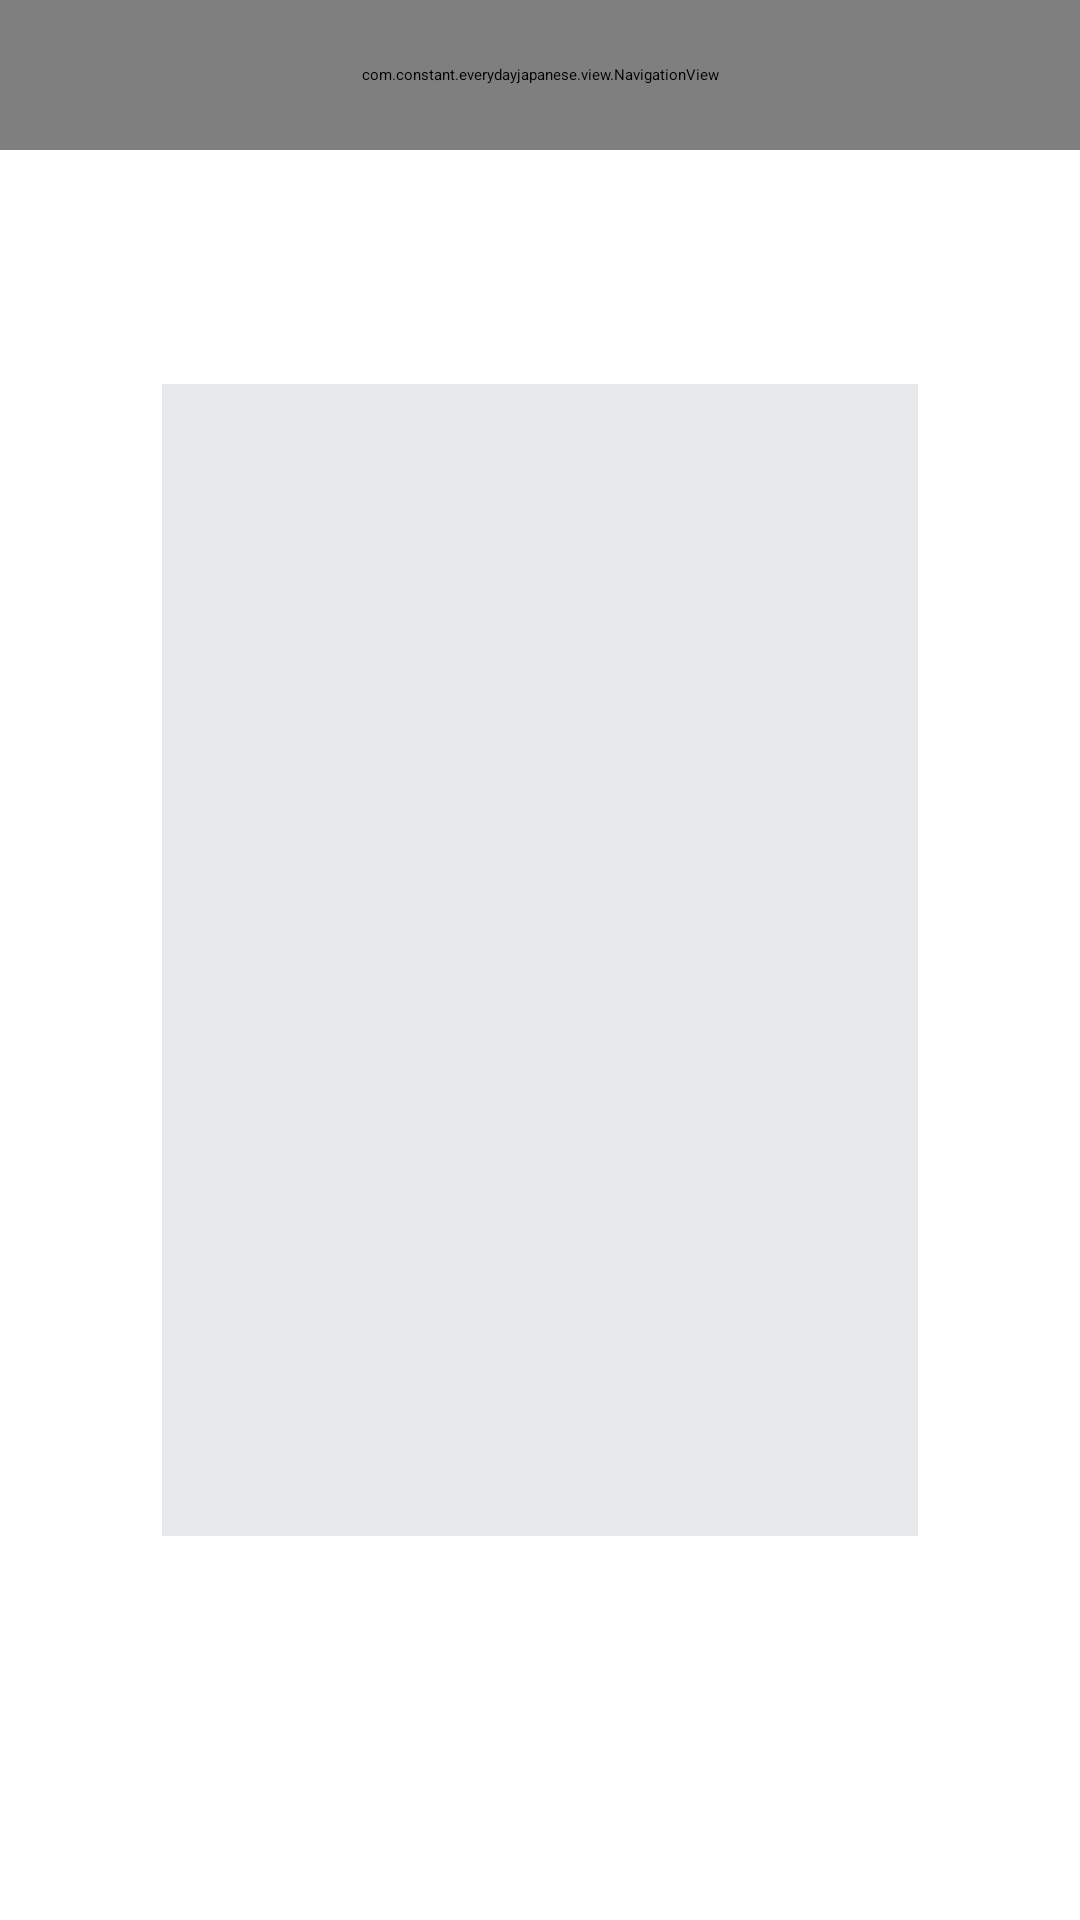

Here is an Android app screen rendered from its layout file. Give the layout XML and the strings, colors and styles it references.
<!-- AndroidManifest.xml: application theme Theme.EverydayJapanese -->
<!-- res/layout/activity_test.xml -->
<?xml version="1.0" encoding="utf-8"?>
<layout xmlns:android="http://schemas.android.com/apk/res/android"
    xmlns:app="http://schemas.android.com/apk/res-auto"
    xmlns:tools="http://schemas.android.com/tools">

    <androidx.constraintlayout.widget.ConstraintLayout
        android:layout_width="match_parent"
        android:layout_height="match_parent"
        android:background="@color/bg3"
        tools:context=".scene.main.StudyActivity">
        <FrameLayout
            android:layout_width="match_parent"
            android:layout_height="match_parent"
            android:background="@color/bg0"
            app:layout_constraintEnd_toEndOf="parent"
            app:layout_constraintStart_toStartOf="parent"
            app:layout_constraintTop_toBottomOf="@+id/navigationview"
            app:layout_constraintBottom_toBottomOf="parent"
            />
        <com.constant.everydayjapanese.view.NavigationView
            android:id="@+id/navigationview"
            android:layout_width="match_parent"
            android:layout_height="@dimen/navigation_height"
            app:layout_constraintEnd_toEndOf="parent"
            app:layout_constraintStart_toStartOf="parent"
            app:layout_constraintTop_toTopOf="parent" />

        <ImageView
            android:id="@+id/button_previous"
            android:layout_width="@dimen/icon_size_xs"
            android:layout_height="@dimen/icon_size_xs"
            app:layout_constraintEnd_toStartOf="@id/relativelayout_card"
            app:layout_constraintStart_toStartOf="parent"
            app:layout_constraintTop_toTopOf="parent"
            app:layout_constraintBottom_toBottomOf="parent"
            android:src="@drawable/img_left"
            />

        <RelativeLayout
            android:id="@+id/relativelayout_card"
            android:layout_width="0dp"
            android:layout_height="0dp"
            android:background="@color/bg3"
            app:layout_constraintWidth_percent="0.7"
            app:layout_constraintHeight_percent="0.6"
            android:padding="@dimen/space_s"
            app:layout_constraintBottom_toBottomOf="parent"
            app:layout_constraintEnd_toEndOf="parent"
            app:layout_constraintStart_toStartOf="parent"
            app:layout_constraintTop_toTopOf="parent"
            android:clickable="true"
            >

            <TextView
                android:id="@+id/textview_index"
                style="@style/font_p1"
                android:layout_width="wrap_content"
                android:layout_height="wrap_content"
                android:layout_alignParentStart="true"
                android:textColor="@color/fg0" />

            <TextView
                android:id="@+id/textview_upper_sub1"
                style="@style/font_p2"
                android:layout_width="wrap_content"
                android:layout_height="wrap_content"
                android:layout_above="@id/textview_upper_sub2"
                android:layout_centerHorizontal="true"
                android:layout_marginBottom="@dimen/space_x3s"
                android:textColor="@color/fg5" />
            <TextView
                android:id="@+id/textview_upper_sub2"
                style="@style/font_p2"
                android:layout_width="wrap_content"
                android:layout_height="wrap_content"
                android:layout_above="@id/textview_main"
                android:layout_centerHorizontal="true"
                android:layout_marginBottom="@dimen/space_x3s"
                android:textColor="@color/fg5" />

            <TextView
                android:id="@+id/textview_main"
                style="@style/font_t2"
                android:layout_width="wrap_content"
                android:layout_height="wrap_content"
                android:layout_centerHorizontal="true"
                android:layout_centerVertical="true"
                android:layout_marginBottom="@dimen/space_x3s"
                android:textColor="@color/fg0" />

            <TextView
                android:id="@+id/textview_lower_sub"
                style="@style/font_p1"
                android:layout_width="wrap_content"
                android:layout_height="wrap_content"
                android:layout_centerHorizontal="true"
                android:layout_below="@id/textview_main"
                android:layout_marginBottom="@dimen/space_x3s"
                android:textColor="@color/fg0" />
        </RelativeLayout>

        <LinearLayout
            android:layout_width="0dp"
            android:layout_height="wrap_content"
            android:layout_marginTop="@dimen/space_x4l"
            app:layout_constraintWidth_percent="0.7"
            android:orientation="horizontal"
            android:paddingHorizontal="@dimen/space_m"
            app:layout_constraintEnd_toEndOf="@id/relativelayout_card"
            app:layout_constraintStart_toStartOf="@id/relativelayout_card"
            app:layout_constraintTop_toBottomOf="@id/relativelayout_card">

            <ImageView
                android:id="@+id/button_wrong"
                android:layout_width="@dimen/icon_size_xs"
                android:layout_height="@dimen/icon_size_xs"
                android:src="@drawable/img_wrong"
                app:tint="@color/selector_normal_fgred_press_fgredlight" />
            <View
                android:layout_width="0dp"
                android:layout_height="0dp"
                android:layout_weight="1"
                />

            <ImageView
                android:id="@+id/button_correct"
                android:layout_width="@dimen/icon_size_xs"
                android:layout_height="@dimen/icon_size_xs"
                android:src="@drawable/img_correct"
                app:tint="@color/selector_normal_fgblue_press_fgbluelight" />
        </LinearLayout>
    </androidx.constraintlayout.widget.ConstraintLayout>
</layout>
<!-- resources referenced by this layout -->
<resources>
  <color name="bg0">@color/black0</color>
  <color name="bg3">@color/black30</color>
  <color name="fg0">@color/black100</color>
  <color name="fg5">@color/black50</color>
  <dimen name="icon_size_xs">32dp</dimen>
  <dimen name="navigation_height">50dp</dimen>
  <dimen name="space_m">20dp</dimen>
  <dimen name="space_s">16dp</dimen>
  <dimen name="space_x3s">6dp</dimen>
  <dimen name="space_x4l">40dp</dimen>
  <style name="font_p1">
          <item name="android:fontFamily">@font/font_pretendard</item>
          <item name="android:textSize">@dimen/font_p1_size</item>
          <item name="android:textStyle">normal</item>
      </style>
  <style name="font_p2">
          <item name="android:fontFamily">@font/font_pretendard</item>
          <item name="android:textSize">@dimen/font_p2_size</item>
          <item name="android:textStyle">normal</item>
      </style>
  <style name="font_t2">
          <item name="android:fontFamily">@font/font_pretendard</item>
          <item name="android:textSize">@dimen/font_t2_size</item>
          <item name="android:textStyle">normal</item>
      </style>
  <color name="black0">#FFFFFFFF</color>
  <color name="black30">#FFE6E8EA</color>
  <color name="black100">#FF000000</color>
  <color name="black50">#FFBEC0C7</color>
  <dimen name="font_p1_size">16dp</dimen>
  <dimen name="font_p2_size">14dp</dimen>
  <dimen name="font_t2_size">42dp</dimen>
</resources>
